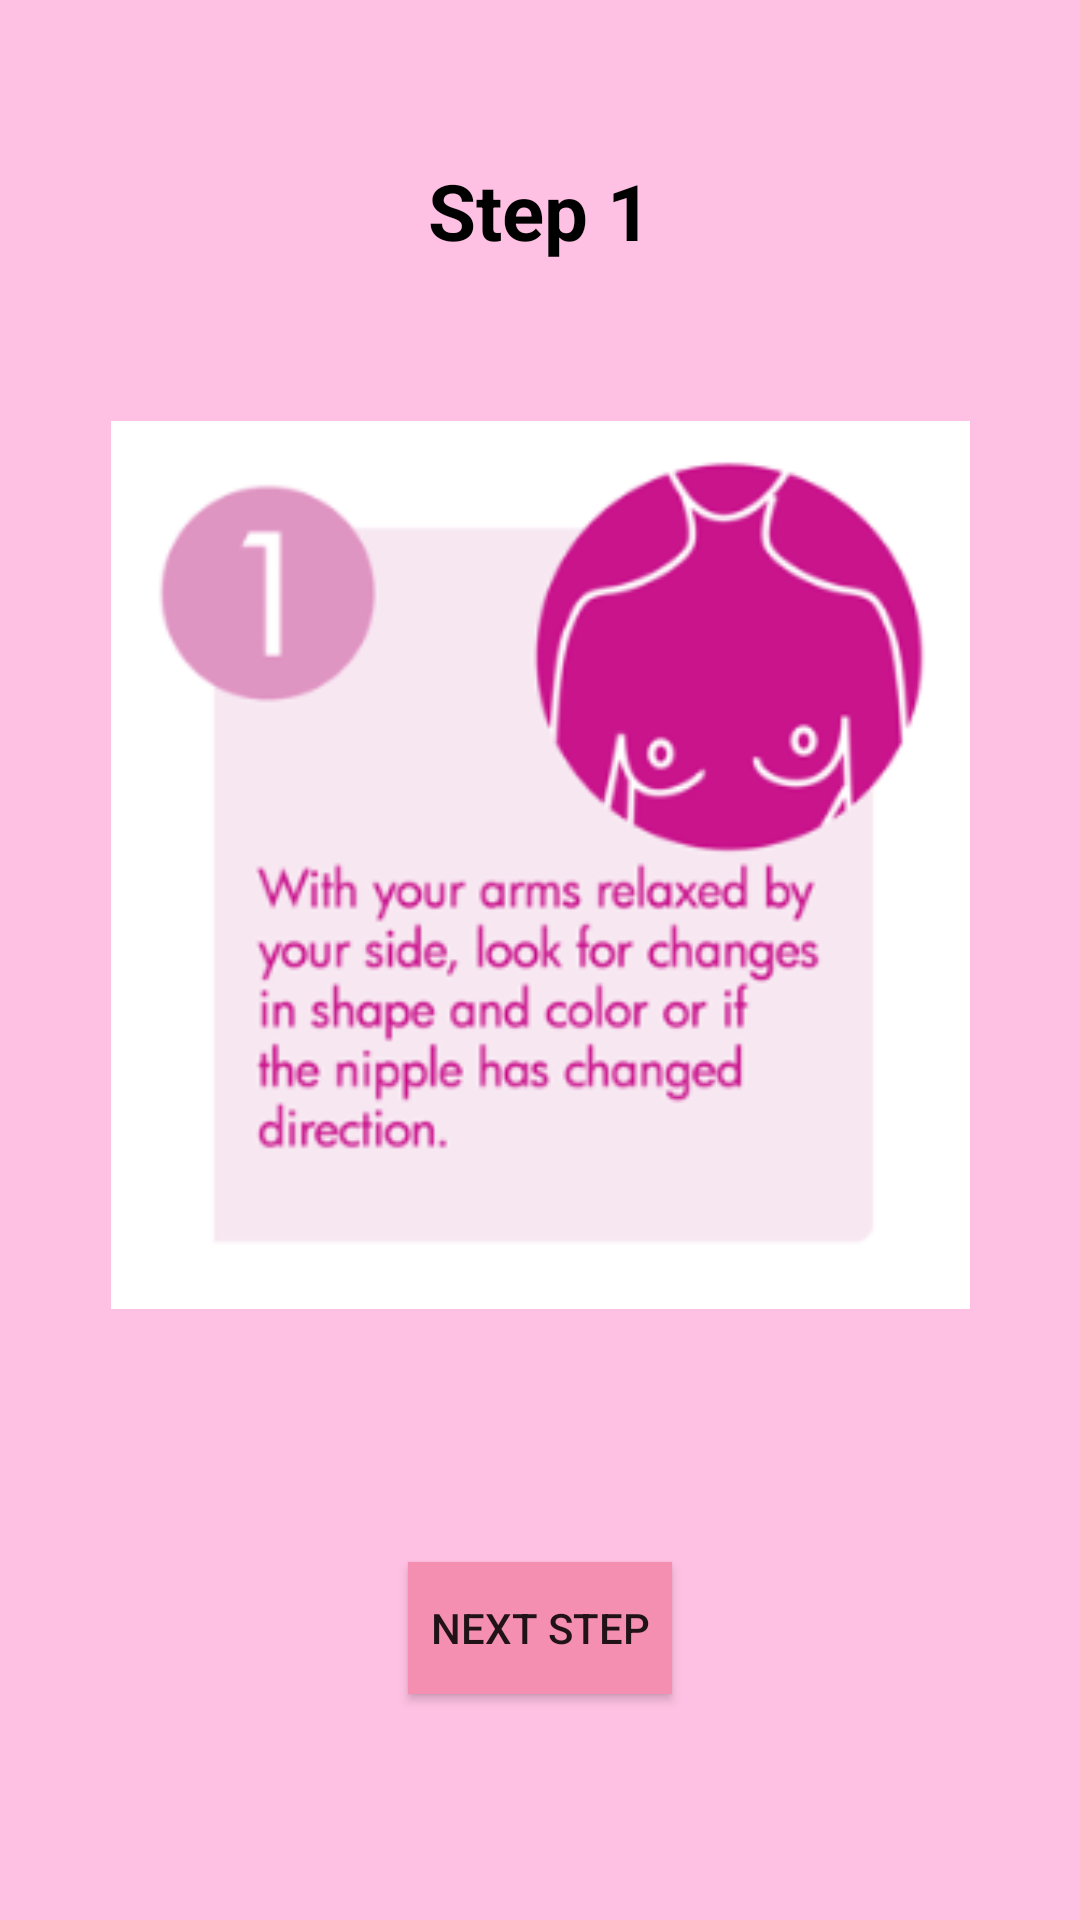

Reconstruct the res/layout file that produces this screen, plus the resources it refers to.
<!-- AndroidManifest.xml: application theme AppTheme -->
<!-- res/layout/check2.xml -->
<?xml version="1.0" encoding="utf-8"?>
<android.support.constraint.ConstraintLayout
    xmlns:android="http://schemas.android.com/apk/res/android"
    xmlns:app="http://schemas.android.com/apk/res-auto"
    xmlns:tools="http://schemas.android.com/tools"
    android:layout_width="match_parent"
    android:layout_height="match_parent"
    android:background="@color/primaryLightColor">

    <ImageView
        android:id="@+id/imageView3"
        android:layout_width="305dp"
        android:layout_height="296dp"
        android:layout_marginStart="8dp"
        android:layout_marginLeft="8dp"
        android:layout_marginTop="64dp"
        android:layout_marginEnd="8dp"
        android:layout_marginRight="8dp"
        android:layout_marginBottom="8dp"
        app:layout_constraintBottom_toTopOf="@+id/button4"
        app:layout_constraintEnd_toEndOf="parent"
        app:layout_constraintStart_toStartOf="parent"
        app:layout_constraintTop_toTopOf="parent"
        app:srcCompat="@drawable/step1" />

    <TextView
        android:id="@+id/textView8"
        android:layout_width="wrap_content"
        android:layout_height="wrap_content"
        android:layout_marginStart="8dp"
        android:layout_marginLeft="8dp"
        android:layout_marginTop="8dp"
        android:layout_marginEnd="8dp"
        android:layout_marginRight="8dp"
        android:layout_marginBottom="8dp"
        android:text="Step 1"
        android:textColor="@color/primaryTextColor"
        android:textSize="26sp"
        android:textStyle="bold"
        app:layout_constraintBottom_toTopOf="@+id/imageView3"
        app:layout_constraintEnd_toEndOf="parent"
        app:layout_constraintStart_toStartOf="parent"
        app:layout_constraintTop_toTopOf="parent" />

    <Button
        android:id="@+id/button4"
        android:layout_width="wrap_content"
        android:layout_height="44dp"
        android:layout_marginStart="8dp"
        android:layout_marginLeft="8dp"
        android:layout_marginEnd="8dp"
        android:layout_marginRight="8dp"
        android:layout_marginBottom="52dp"
        android:background="@color/primaryColor"
        android:text="Next Step"
        app:layout_constraintBottom_toBottomOf="parent"
        app:layout_constraintEnd_toEndOf="parent"
        app:layout_constraintStart_toStartOf="parent"
        app:layout_constraintTop_toTopOf="parent"
        app:layout_constraintVertical_bias="0.957" />
</android.support.constraint.ConstraintLayout>
<!-- resources referenced by this layout -->
<resources>
  <color name="primaryColor">#f48fb1</color>
  <color name="primaryLightColor">#ffc1e3</color>
  <color name="primaryTextColor">#000000</color>
  <!-- drawable step1: png bitmap (drawable, 29714 bytes) -->
  <style name="AppTheme" parent="Theme.AppCompat.Light.NoActionBar">
          
          <item name="colorPrimary">@color/primaryDarkColor</item>
          <item name="colorPrimaryDark">@color/colorPrimaryDark</item>
          <item name="colorAccent">@color/colorAccent</item>
      </style>
  <color name="primaryDarkColor">#bf5f82</color>
  <color name="colorPrimaryDark">#aeaeae</color>
  <color name="colorAccent">#f48fb1</color>
</resources>
